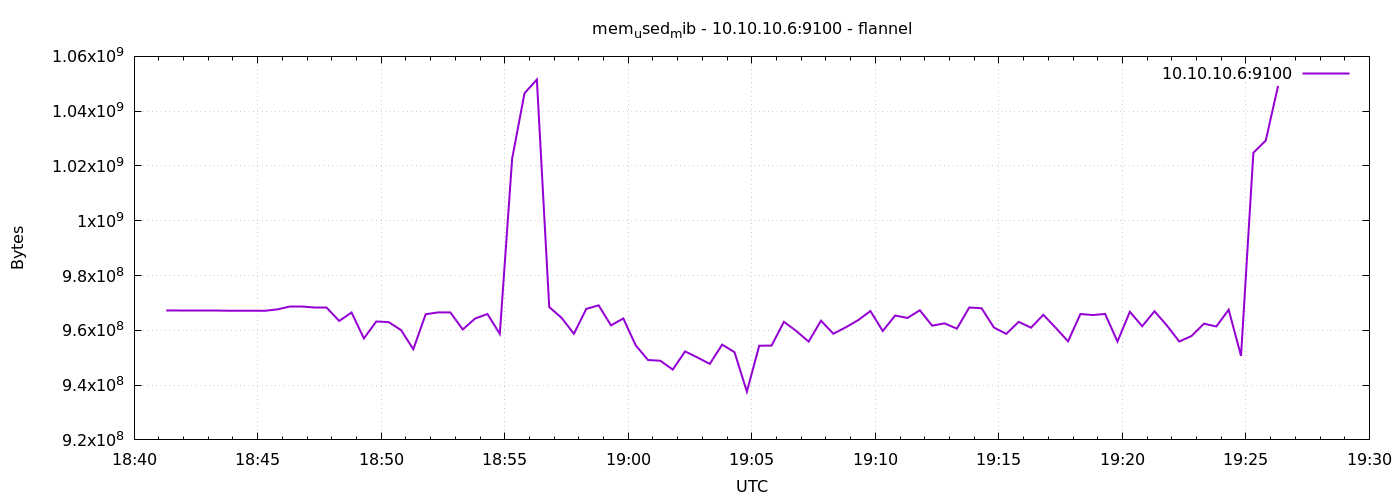

The file beside this chart, header and first rows:
1791398478	967237632
1791398508	967233536
1791398538	967233536
1791398568	967229440
1791398598	967225344
1791398628	967151616
1791398658	967147520
1791398688	967143424
1791398718	967135232
1791398748	967651328
1791398778	968679424
1791398808	968675328
1791398838	968372224
1791398868	968372224
1791398898	963420160
1791398928	966512640
1791398958	957034496
1791398988	963223552
1791399018	962998272
1791399048	960122880
1791399078	953094144
1791399108	965857280
1791399138	966545408
1791399168	966541312
1791399198	960315392
1791399228	964296704
1791399258	965959680
1791399288	958689280
1791399318	1022668800
1791399348	1046519808
1791399378	1051549696
1791399408	968495104
1791399438	964567040
1791399468	958726144
1791399498	967823360
1791399528	969113600
1791399558	961802240
1791399588	964333568
1791399618	954531840
1791399648	949153792
1791399678	948895744
1791399708	945668096
1791399738	952303616
1791399768	950083584
1791399798	947748864
1791399828	954785792
1791399858	952020992
1791399888	937623552
1791399918	954372096
1791399948	954433536
1791399978	963104768
1791400008	959741952
1791400038	955883520
1791400068	963514368
1791400098	958758912
1791400128	961081344
1791400158	963686400
1791400188	967041024
1791400218	959737856
1791400248	965402624
1791400278	964513792
... 30 more rows
